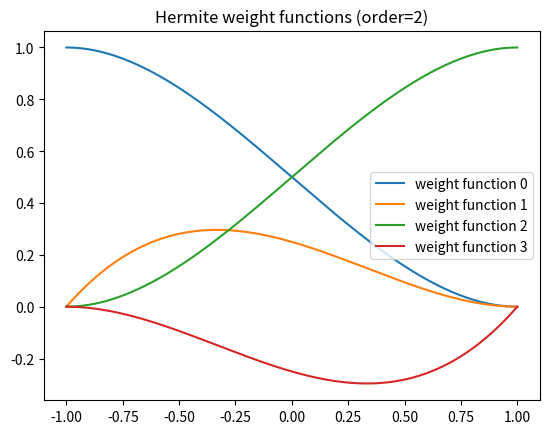
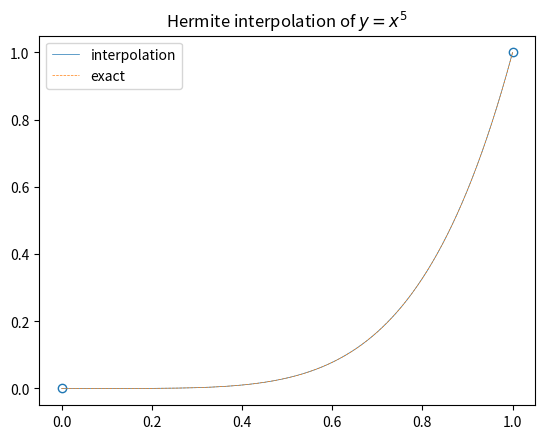

The script that saved these images, in order:
#!/usr/bin/env python3

import numpy as np
from scipy.special import factorial

import sympy as sp
from sympy.polys.specialpolys import interpolating_poly

from functools import lru_cache

class LagrangeInterpolator:
    """A simple 1d interpolator using Lagrange polynomials. This is convenient for
    representing finite element solutions to ODEs."""

    def __init__(self, global_nodes, weights, degree, x=None, u=None):
        assert (len(global_nodes)-1)%degree == 0
        assert len(global_nodes) == len(global_nodes)

        self.global_nodes = global_nodes
        self.weights = weights
        self.degree = degree

        if x is not None: self.interpolating_variable = x
        else: self.interpolating_variable = sp.Symbol('x')
        if u is not None: self.interpolating_function = u
        else: self.interpolating_function = sp.Function('u')

        self.local_node_variables = [sp.Symbol('x%d'%i, real=True, constant=True) for i in range(degree+1)]
        self.local_node_weight_variables = [sp.Symbol('w%d'%i, real=True, constant=True) for i in range(degree+1)]
        poly = interpolating_poly(degree+1, self.xvar,
                                  self.local_node_variables, self.local_node_weight_variables)
        self.local_polynomial = sp.Lambda(self.xvar, poly)

        self.weight_functions = [sp.Lambda(self.xvar, self.local_polynomial(self.xvar).diff(w)) for w in self.local_node_weight_variables]

    @property
    def npoints(self):
        return self.global_nodes.size

    @property
    def xvar(self):
        """Short-hand for independent variable."""
        return self.interpolating_variable

    @property
    def uvar(self):
        """Short-hand for dependent variable."""
        return self.interpolating_function

    @property
    def x(self):
        """Short-hand for node positions."""
        return self.global_nodes

    @property
    def w(self):
        """Short-hand for node weights."""
        return self.weights

    @property
    def nelements(self):
        """Number of distinct elements over which we interpolate via local polynomials
        (i.e. with finite support) of finite degree."""
        return (len(self.global_nodes)-1) // degree

    @property
    def local_indices(self):
        """Bookkeeping for local nodes y0,...,ydeg for each element."""
        return [np.arange(self.npoints+1)[i::self.degree][:self.nelements] for i in range(self.degree+1)]

    @property
    def local_nodes(self):
        """Positions of local nodes within each element.

        Returns:
            List of length degree+1. Each entry is a vector (of size nelements) containing
            positions of the ith node.
        """
        return [self.global_nodes[i] for i in self.local_indices]

    @property
    def element_edges(self):
        """Left edges of each element for binning coordinates to determine their element."""
        return self.x[:-1:self.degree]

    def find_element(self, x):
        assert np.all(x >= self.x[0])
        assert np.all(x <= self.x[-1])
        elements = np.digitize(x, self.element_edges)-1
        return elements

    def element_weight_functions(self, element):
        functions = []

        lower_limit = self.global_nodes[element*self.degree]
        upper_limit = self.global_nodes[(element+1)*self.degree]
        for i in range(self.degree+1):
            w = self.weight_functions[i]
            for j in range(self.degree+1):
                w = w.subs(self.local_node_variables[j], self.global_nodes[self.degree*element + j])

            w = sp.Lambda( self.xvar, sp.Piecewise( (0, self.xvar < lower_limit),
                                                    (0, self.xvar >= upper_limit),
                                                    (w(self.xvar), True) ) )
            functions += [w]

        return functions

    def weight_function(self, i):
        local_index = i % self.degree
        element = i // self.degree

        if local_index > 0:
            w = self.element_weight_functions(element)[local_index]
        else:
            left = self.element_weight_functions(element-1)[-1]
            try: right = self.element_weight_functions(element)[0]
            except: right = sp.Lambda(self.xvar, 0) # fails with boundary on far right, so we just set it to zero there
            location = self.global_nodes[element*self.degree]
            w = sp.Lambda( self.xvar, sp.Piecewise( (left(self.xvar), self.xvar < location),
                                                    (right(self.xvar), True) ) )

        return sp.lambdify(self.xvar, w(self.xvar))

    def __call__(self, x, derivative=0):
        # Determine which element each coordinate is in so we use the correct local polynomial.
        elements = self.find_element(x)
        local_nodes = [self.global_nodes[indices[elements]] for indices in self.local_indices]

        # Build Lagrange-polynomials which are our basis functions:
        u = np.zeros(x.shape)
        for w, indices in zip(self.weight_functions, self.local_indices):
            if derivative > 0: w = sp.Lambda(self.xvar, w(self.xvar).diff(self.xvar, derivative))
            w = sp.lambdify([self.xvar] + self.local_node_variables, w(self.xvar))
            weights = self.weights[indices[elements]]
            u += weights * w(x, *local_nodes)

        return u

class HermiteInterpolatingPolynomial:
    @classmethod
    @lru_cache
    def from_cache(cls, *args, **kwargs):
        """It can be expensive to calculate the coefficients in the polynomial (especially as
        the order is increased), so this construction method caches the resulting polynomials to
        speed up multiple instantiations."""
        return HermiteInterpolatingPolynomial(*args, **kwargs)

    def __init__(self, order, x=sp.Symbol('x'), w=sp.IndexedBase('w')):
        self.x = x
        self.w = w

        # Polynomial must have enough degrees of freedom to match constraints on bouth boundaries
        # (which we call the "order" of the interpolation), so we must double the order.
        self.degree = 2*order-1

        # We work out coefficients for polynomial p = a_n*x**n + ... + a_0 by
        # solving linear system:
        #   M * (a_n, a_(n-1), ... , a_1, a_0) = (f(-1), f(1), f'(-1), f'(1), ..., f^(order)(-1), f^(order)(1))
        # where M is a matrix of values of (x**n, x**(n-1), ... , x, 1) for each equation.

        # First, we work out polynomial coefficients on unit interval [-1, 1], then we determine
        # the transformations onto an arbitrary interval [x0, x1].

        # Build matrix M based on values of p^(n) at x = -1 and 1.
        M = np.zeros((self.degree+1, self.degree+1), dtype=int)
        powers = np.flipud(np.arange(self.degree+1))
        for derivative in range(order):
            # Coefficients at x = 1:
            nonzero = self.degree+1 - derivative
            coefficients = factorial(powers[:nonzero]) / factorial(powers[:nonzero]-derivative)
            M[derivative+order,:nonzero] = coefficients

            # Coefficients at x = -1:
            coefficients[::2] *= -1
            if derivative%2 == 1: coefficients *= -1
            M[derivative,:nonzero] = coefficients

        # Invert the matrix M to obtain the polynomial coefficients.
        M = sp.Matrix(M)
        Minv = M.inv()
        self.weights = np.array([(w[0,i], w[1,i]) for i in range(order)]).T.reshape(-1)
        self.coefficients = Minv*self.weights.reshape(-1,1)

        # Explicit expressions for the polynomial and its decomposition into weight functions.
        self.expression = self.coefficients.dot(x**powers)
        self.weight_functions = [self.expression.diff(w) for w in self.weights]

        # Transformations of node weights for mapping between [-1, 1] and [x0, x1].
        self.x0, self.x1 = sp.symbols('x_0 x_1')
        self.coordinate_transform = 2*(x - self.x0) / (self.x1 - self.x0) - 1
        self.inverse_coordinate_transform = self.x0 + (self.x1 - self.x0) * (1 + self.x) / 2
        q = sp.IndexedBase('q') # temporary label for transformed weights
        transformed_exp = self.expression.subs(w, q).subs(x, self.coordinate_transform)

        # Equate the transformed and untransformed expressions to obtain the transformations
        # of the node weights:
        self.transformed_weights = []
        for derivative in range(order):
            expr1 = self.expression.diff(x, derivative) if derivative > 0 else self.expression
            expr2 = transformed_exp.diff(x, derivative) if derivative > 0 else transformed_exp
            self.transformed_weights += [
                (sp.solve(sp.Eq(expr1.subs(x, -1),
                                expr2.subs(x, self.x0).simplify()),
                          q[0, derivative])[0],
                 sp.solve(sp.Eq(expr1.subs(x, 1),
                                expr2.subs(x, self.x1).simplify()),
                          q[1, derivative])[0])]

        self.transformed_weights = np.array(self.transformed_weights).T.reshape(-1)

    @property
    def weight_variables(self):
        return self.weights.tolist()

    def transform_coordinate(self, x0, x1, x):
        s = sp.lambdify([self.x0, self.x1, self.x], self.coordinate_transform)
        return s(x0, x1, x)

    def transform_weights(self, x0, x1, weights):
        w = sp.lambdify([self.x0, self.x1] + self.weight_variables, self.transformed_weights)
        return np.array(w(x0, x1, *weights.T)).T

    @property
    def general_expression(self):
        replacements = {w1: w2 for w1, w2 in zip(self.weight_variables,
                                                 self.transformed_weights)}
        replacements[self.x] = self.coordinate_transform
        return self.expression.subs(replacements).simplify()

    @property
    def general_weight_functions(self):
        replacements = {w1: w2 for w1, w2 in zip(self.weight_variables,
                                                 self.transformed_weights)}
        replacements[self.x] = self.coordinate_transform

        weight_functions = []
        for w in self.weight_functions:
            weight_functions += [w.subs(replacements).simplify()]

        return weight_functions

class HermiteInterpolator:
    """An interpolator on the line interval [-1,1] which matches values and derivatives on the
    boundaries. This is helpful for representing finite element solutions to ODEs where
    continuity of derivatives is required."""

    def __init__(self, nodes, weights):#, xvar=None, u=None):
        try:
            shape = weights.shape
        except:
            weights = np.vstack(weights).T
            shape = weights.shape

        num_nodes, self.order = shape
        assert len(nodes) == num_nodes

        self.nodes = nodes
        self.weights = weights

        self.interpolating_polynomial = HermiteInterpolatingPolynomial.from_cache(self.order)

    @property
    def npoints(self):
        return self.global_nodes.size

    @property
    def nelements(self):
        """Number of distinct elements over which we interpolate via local polynomials
        (i.e. with finite support) of finite degree."""
        return self.npoints - 1

    @property
    def x(self):
        """Short-hand for node positions."""
        return self.nodes

    @property
    def w(self):
        """Short-hand for node weights."""
        return self.weights

    def find_element(self, x):
        assert np.all(x >= self.x[0])
        assert np.all(x <= self.x[-1])
        elements = np.digitize(x, self.x[:-1])-1
        return elements

    @property
    def local_variable(self):
        return self.interpolating_polynomial.x

    @property
    def local_node_variables(self):
        return self.interpolating_polynomial.weight_variables

    def __call__(self, x):#, derivative=0):
        # Determine which element each coordinate is in so we use the correct local polynomial.
        elements = self.find_element(x)
        weights = np.hstack((self.weights[elements], self.weights[elements+1]))

        # Transform into the local coordinate bounded in [-1, 1] for each element:
        xleft, xright = self.x[elements], self.x[elements+1]
        s = self.interpolating_polynomial.transform_coordinate(xleft, xright, x)
        weights = self.interpolating_polynomial.transform_weights(xleft, xright, weights)

        f = sp.lambdify([self.local_variable] + self.local_node_variables, self.interpolating_polynomial.expression)
        return f(s, *weights.T)

if __name__ == '__main__':
    import matplotlib.pyplot as plt

    plt.figure()
    order = 2
    poly = HermiteInterpolatingPolynomial(order)
    x = np.linspace(-1, 1, 1000)
    for i,w in enumerate(poly.weight_functions):
        f = sp.lambdify(poly.x, w)
        plt.plot(x, f(x), label=('weight function %d' % i))
    plt.legend(loc='best')
    plt.title('Hermite weight functions (order=%d)' % order)

    plt.figure()
    x = np.linspace(0, 1, 2)
    y = x**5
    yp = 5*x**4
    ypp = 20*x**3
    f = HermiteInterpolator(x, [y,yp,ypp])
    pl, = plt.plot(x, y, 'o', mfc='None')
    x = np.linspace(x[0], x[-1], 1000)
    plt.plot(x, f(x), lw=0.5, c=pl.get_color(), label='interpolation')
    plt.plot(x, x**5, '--', lw=0.5, label='exact')
    plt.legend(loc='best')
    plt.title(r'Hermite interpolation of $y=x^5$')

    plt.show()
